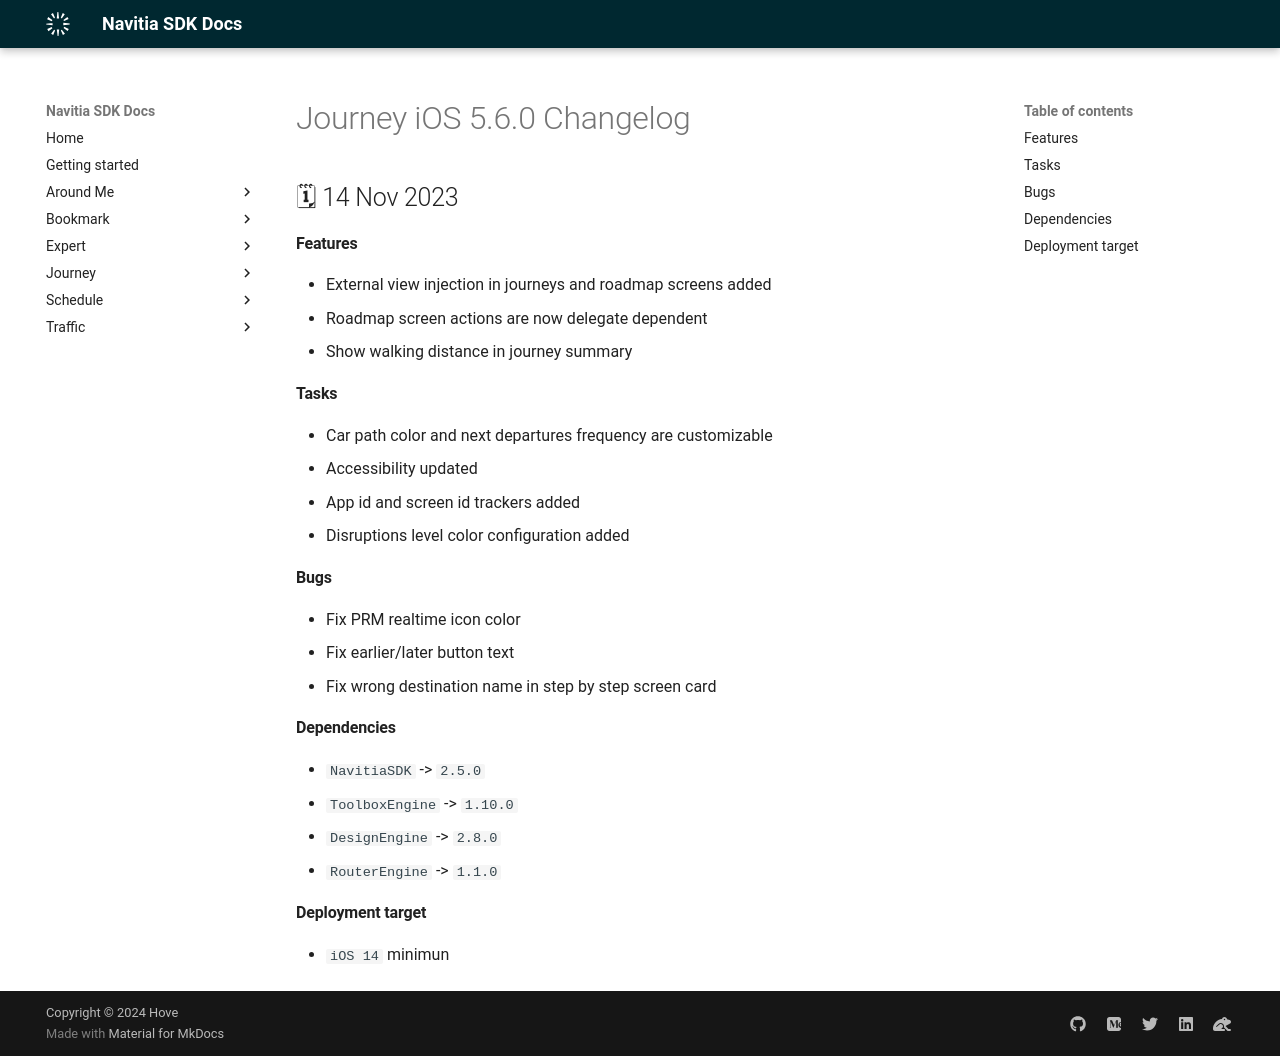

repository: hove-io/navitia_sdk_docs · page: journey/ios/releases/5.6.0/index.html · generator: mkdocs

---
title: Journey iOS 5.6.0 - Changelog - Navitia SDK Docs
---

# Journey iOS 5.6.0 Changelog

<h2>🗓 14 Nov 2023</h2>

#### Features
- External view injection in journeys and roadmap screens added
- Roadmap screen actions are now delegate dependent
- Show walking distance in journey summary

#### Tasks
- Car path color and next departures frequency are customizable
- Accessibility updated
- App id and screen id trackers added
- Disruptions level color configuration added

#### Bugs
- Fix PRM realtime icon color
- Fix earlier/later button text
- Fix wrong destination name in step by step screen card

#### Dependencies
- `NavitiaSDK` -> `2.5.0`
- `ToolboxEngine` -> `1.10.0`
- `DesignEngine` -> `2.8.0`
- `RouterEngine` -> `1.1.0`

#### Deployment target
-  `iOS 14` minimun
